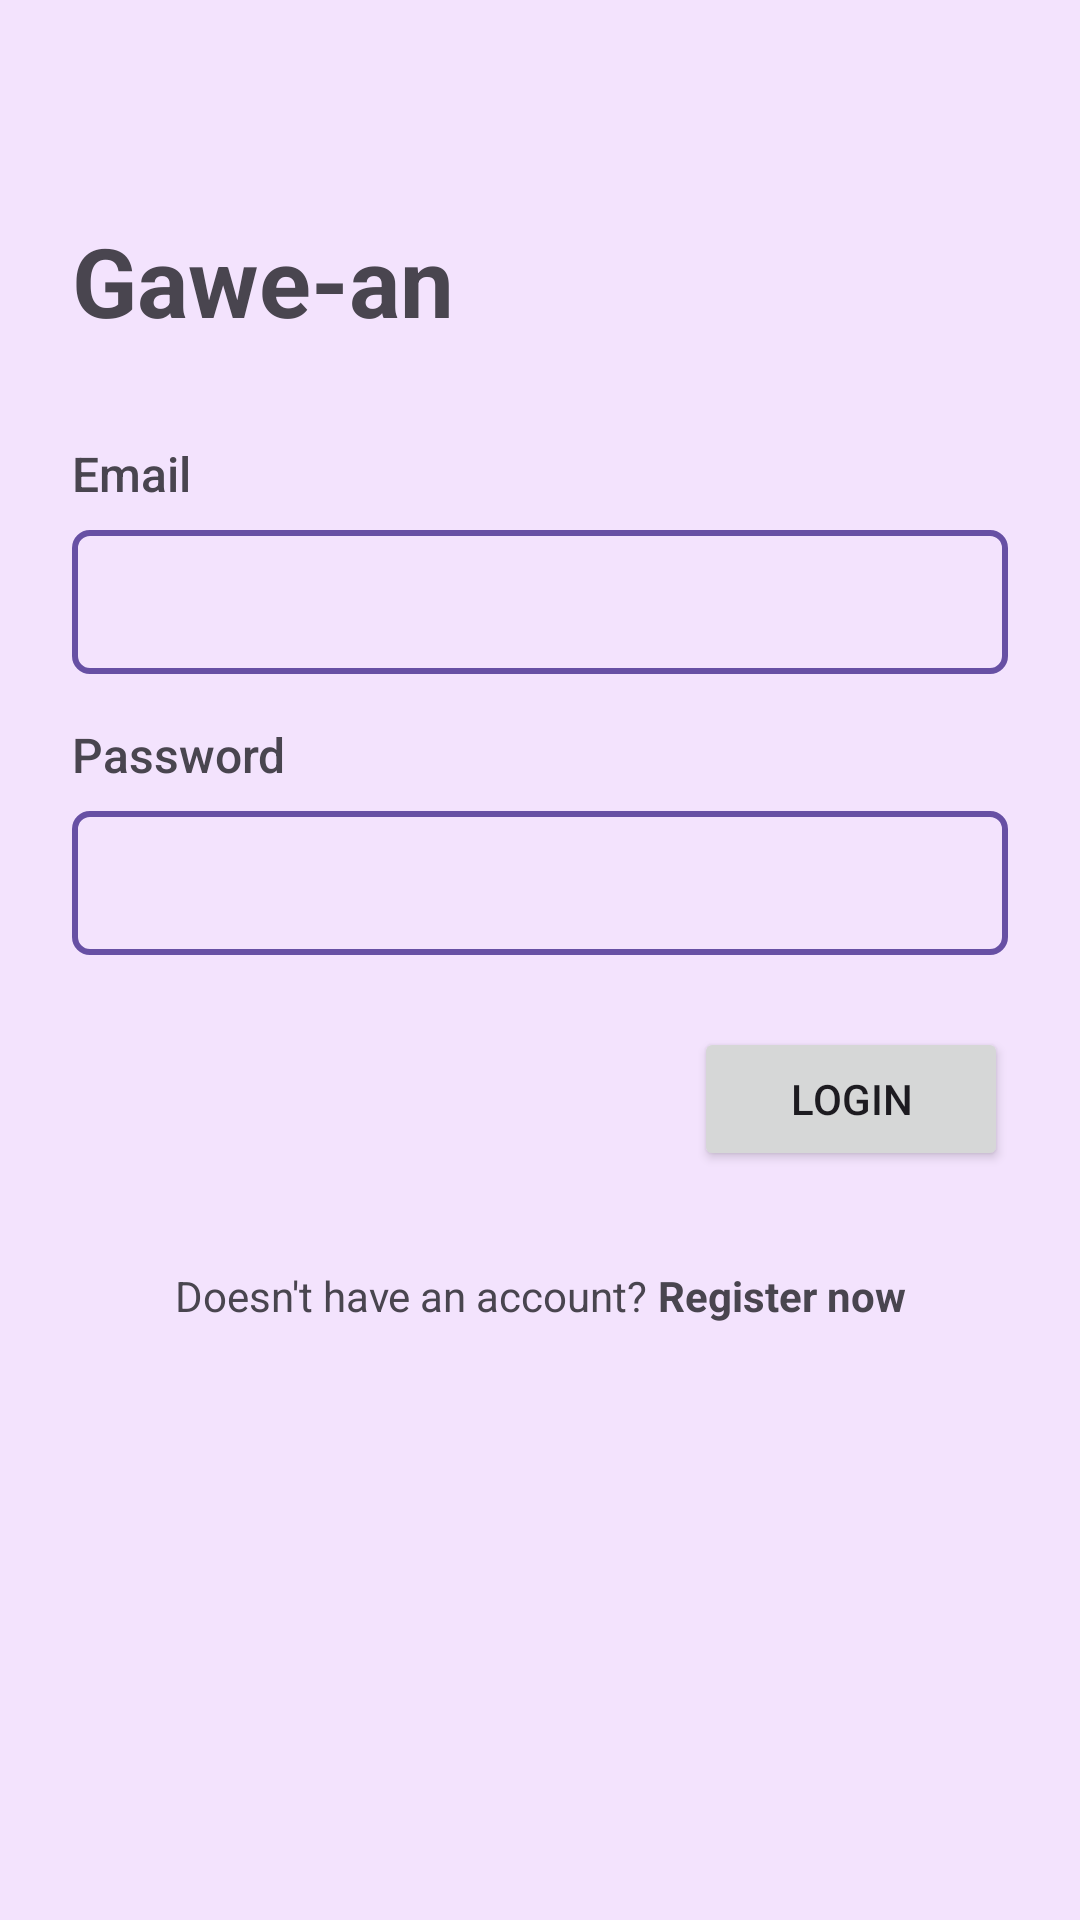

The Android layout XML behind this screen, and the referenced resources:
<!-- AndroidManifest.xml: application theme Theme.LKSAndroid -->
<!-- res/layout/activity_main.xml -->
<?xml version="1.0" encoding="utf-8"?>
<androidx.constraintlayout.widget.ConstraintLayout xmlns:android="http://schemas.android.com/apk/res/android"
    xmlns:app="http://schemas.android.com/apk/res-auto"
    xmlns:tools="http://schemas.android.com/tools"
    android:id="@+id/main"
    android:layout_width="match_parent"
    android:layout_height="match_parent"
    android:background="@color/bg_purple"
    android:padding="24dp"
    tools:context=".MainActivity">

    
    <TextView
        android:id="@+id/tvTitle"
        android:layout_width="wrap_content"
        android:layout_height="wrap_content"
        android:layout_marginTop="48dp"
        android:text="Gawe-an"
        android:textSize="32sp"
        android:textStyle="bold"
        app:layout_constraintStart_toStartOf="parent"
        app:layout_constraintTop_toTopOf="parent" />

    
    <TextView
        android:id="@+id/tvLabelEmail"
        android:layout_width="wrap_content"
        android:layout_height="wrap_content"
        android:layout_marginTop="32dp"
        android:fontFamily="sans-serif-medium"
        android:text="Email"
        android:textSize="16sp"
        app:layout_constraintStart_toStartOf="parent"
        app:layout_constraintTop_toBottomOf="@id/tvTitle" />

    
    <EditText
        android:id="@+id/etEmail"
        android:layout_width="0dp"
        android:layout_height="48dp"
        android:layout_marginTop="8dp"
        android:background="@drawable/bg_input_box"
        android:inputType="textEmailAddress"
        android:paddingHorizontal="12dp"
        app:layout_constraintEnd_toEndOf="parent"
        app:layout_constraintStart_toStartOf="parent"
        app:layout_constraintTop_toBottomOf="@id/tvLabelEmail" />

    
    <TextView
        android:id="@+id/tvLabelPassword"
        android:layout_width="wrap_content"
        android:layout_height="wrap_content"
        android:layout_marginTop="16dp"
        android:fontFamily="sans-serif-medium"
        android:text="Password"
        android:textSize="16sp"
        app:layout_constraintStart_toStartOf="parent"
        app:layout_constraintTop_toBottomOf="@id/etEmail" />

    
    <EditText
        android:id="@+id/etPassword"
        android:layout_width="0dp"
        android:layout_height="48dp"
        android:layout_marginTop="8dp"
        android:background="@drawable/bg_input_box"
        android:inputType="textPassword"
        android:paddingHorizontal="12dp"
        app:layout_constraintEnd_toEndOf="parent"
        app:layout_constraintStart_toStartOf="parent"
        app:layout_constraintTop_toBottomOf="@id/tvLabelPassword" />

    
    <Button
        android:id="@+id/btnLogin"
        android:layout_width="wrap_content"
        android:layout_height="wrap_content"
        android:layout_marginTop="24dp"
        android:paddingHorizontal="32dp"
        android:text="Login"
        app:layout_constraintEnd_toEndOf="parent"
        app:layout_constraintTop_toBottomOf="@id/etPassword" />

    
    <LinearLayout
        android:layout_width="wrap_content"
        android:layout_height="wrap_content"
        android:layout_marginTop="32dp"
        android:orientation="horizontal"
        app:layout_constraintEnd_toEndOf="parent"
        app:layout_constraintStart_toStartOf="parent"
        app:layout_constraintTop_toBottomOf="@id/btnLogin">

        <TextView
            android:layout_width="wrap_content"
            android:layout_height="wrap_content"
            android:text="Doesn't have an account?"
            android:textSize="14sp" />

        <TextView
            android:id="@+id/tvRegister"
            android:layout_width="wrap_content"
            android:layout_height="wrap_content"
            android:text=" Register now"
            android:textSize="14sp"
            android:textStyle="bold" />
    </LinearLayout>

</androidx.constraintlayout.widget.ConstraintLayout>
<!-- resources referenced by this layout -->
<resources>
  <color name="bg_purple">#F3E3FD</color>
  <!-- drawable bg_input_box (drawable) -->
  <?xml version="1.0" encoding="utf-8"?>
  <shape xmlns:android="http://schemas.android.com/apk/res/android"
      android:shape="rectangle">
      <solid android:color="@android:color/transparent"/>
      <stroke
          android:width="2dp"
          android:color="#6750A4"/>
      <corners android:radius="5dp"/>
  </shape>
  <style name="Theme.LKSAndroid" parent="Base.Theme.LKSAndroid" />
  <style name="Base.Theme.LKSAndroid" parent="Theme.Material3.DayNight.NoActionBar">
          
          
      </style>
</resources>
